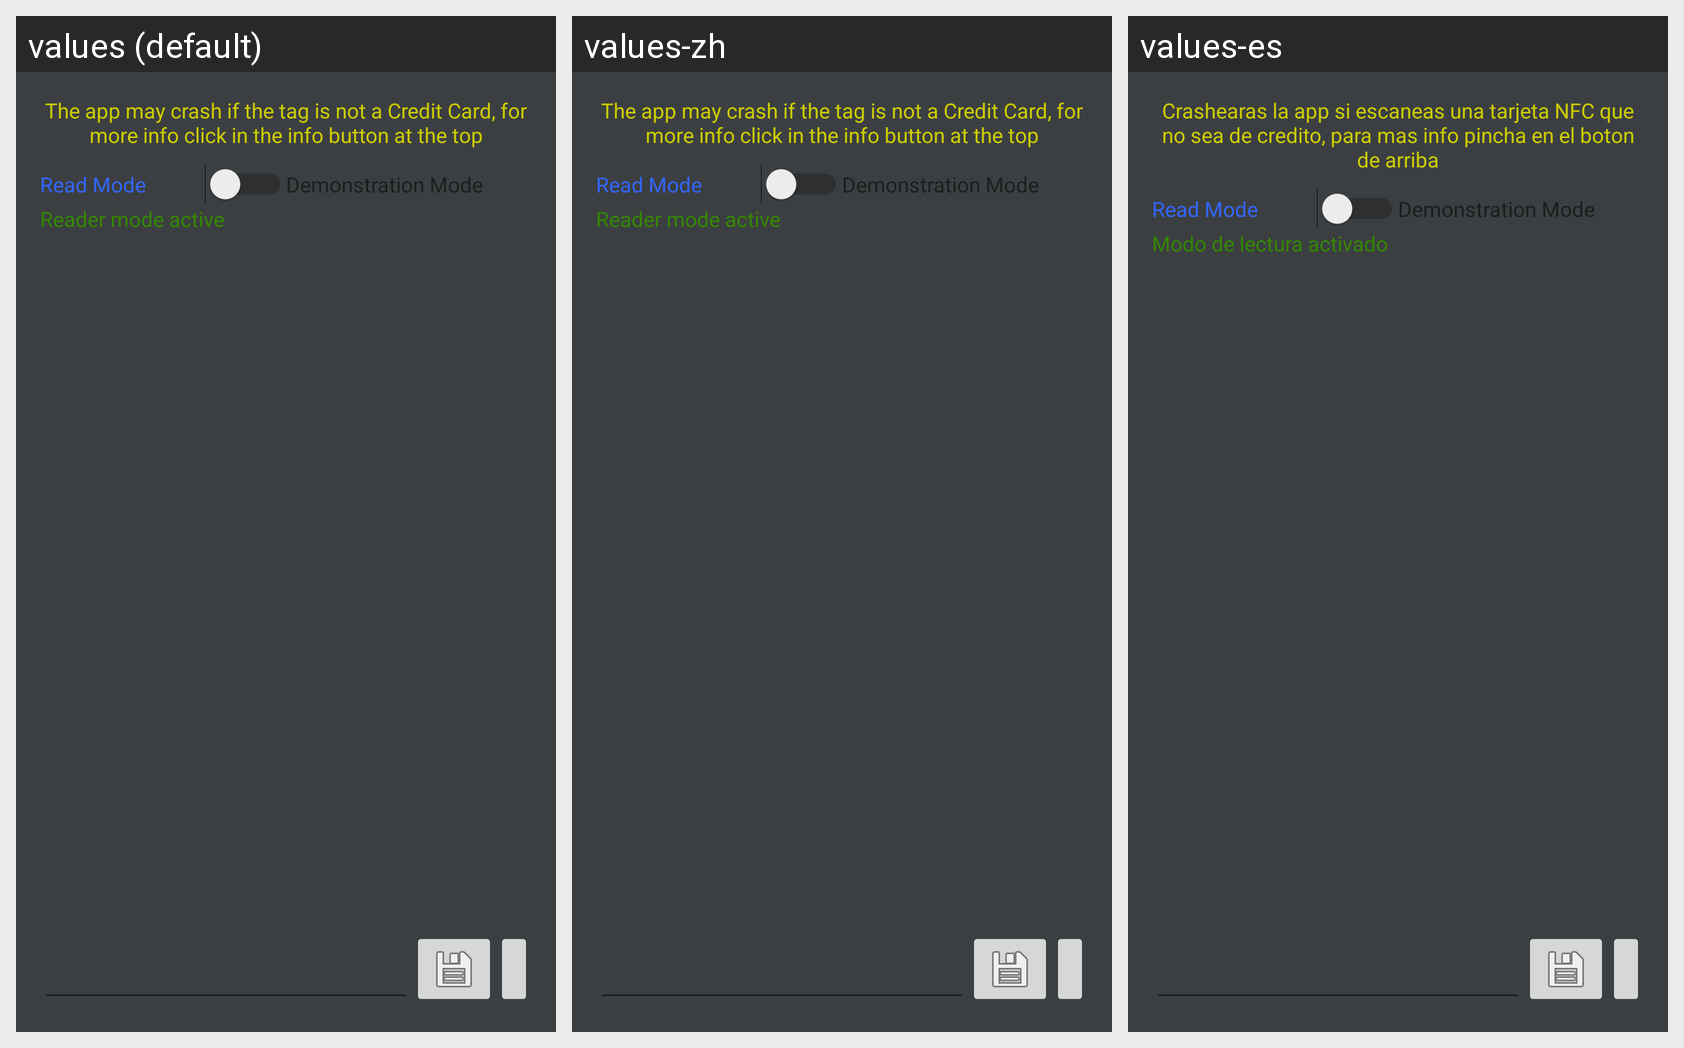

Strings drawn on this Android screen and how each of the app's shown locales translates them:
Android screen res/layout/activity_emv_cc_check.xml rendered under 3 locales, left to right: values (default), values-zh, values-es. Device: Nexus 5 (rendered at 1080×1920; each locale shown at half size, 540×960, under a caption strip naming it); theme Theme.MaterialComponents.DayNight.NoActionBar.
Strings drawn on this screen, with the default value and each locale's value (text and hints the layout hard-codes, and strings that could not be matched under every locale, appear in the picture but are not listed):

activity_pre_into
  values: The app may crash if the tag is not a Credit Card, for more info click in the info button at the top
  values-zh: The app may crash if the tag is not a Credit Card, for more info click in the info button at the top  [not translated; the default value is used]
  values-es: Crashearas la app si escaneas una tarjeta NFC que no sea de credito, para mas info pincha en el boton de arriba

emv_switch_read
  values: Read Mode
  values-zh: Read Mode  [not translated; the default value is used]
  values-es: Read Mode  [not translated; the default value is used]

emv_switch_demo
  values: Demonstration Mode
  values-zh: Demonstration Mode  [not translated; the default value is used]
  values-es: Demonstration Mode  [not translated; the default value is used]

activity_into
  values: Reader mode active
  values-zh: Reader mode active  [not translated; the default value is used]
  values-es: Modo de lectura activado
